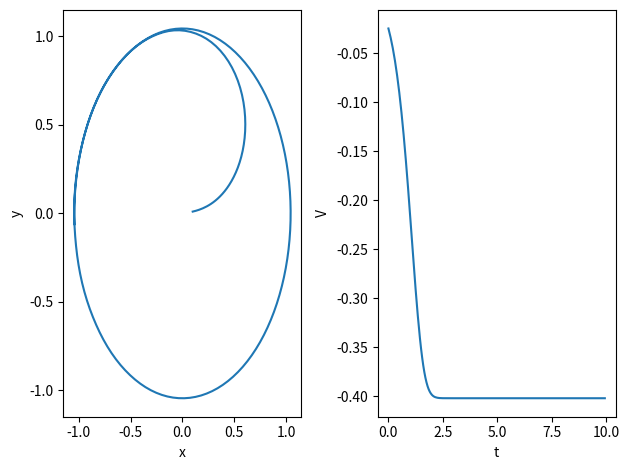

Generate this figure with matplotlib:
import numpy as np
import matplotlib.pyplot as plt
from scipy import integrate


def parameterized_dynamics(_, y, phi, x, beta):
    r, theta = y
    dr = (2 - np.cos(theta)) * (-r * (r**2 - phi**2) - beta * (r - x))
    dtheta = r
    return np.array([dr, dtheta])


def lyapunov_fn(r, phi, x, beta):
    return 1/4 * r * (r**3 - 4 * x * beta + 2 * r * (beta - phi**2))


phi = 1
x = 2
beta = 0.1
t_solve = np.arange(start=0, stop=10, step=0.05)
dynamics_fn = lambda _, y: parameterized_dynamics(_, y, phi, x, beta)
soln = integrate.solve_ivp(dynamics_fn, [np.min(t_solve), np.max(t_solve)], [0.1, 0.1], t_eval=t_solve)
lyap_vals = lyapunov_fn(soln.y[0, :], phi, x, beta)
fig, axs = plt.subplots(nrows=1, ncols=2)

x_solns = soln.y[0, :] * np.cos(soln.y[1, :])
y_solns = soln.y[0, :] * np.sin(soln.y[1, :])
axs[0].plot(x_solns, y_solns)
axs[0].set_xlabel("x")
axs[0].set_ylabel("y")
axs[1].plot(soln.t, lyap_vals)
axs[1].set_xlabel("t")
axs[1].set_ylabel("V")
fig.tight_layout()
plt.show()
print("")
